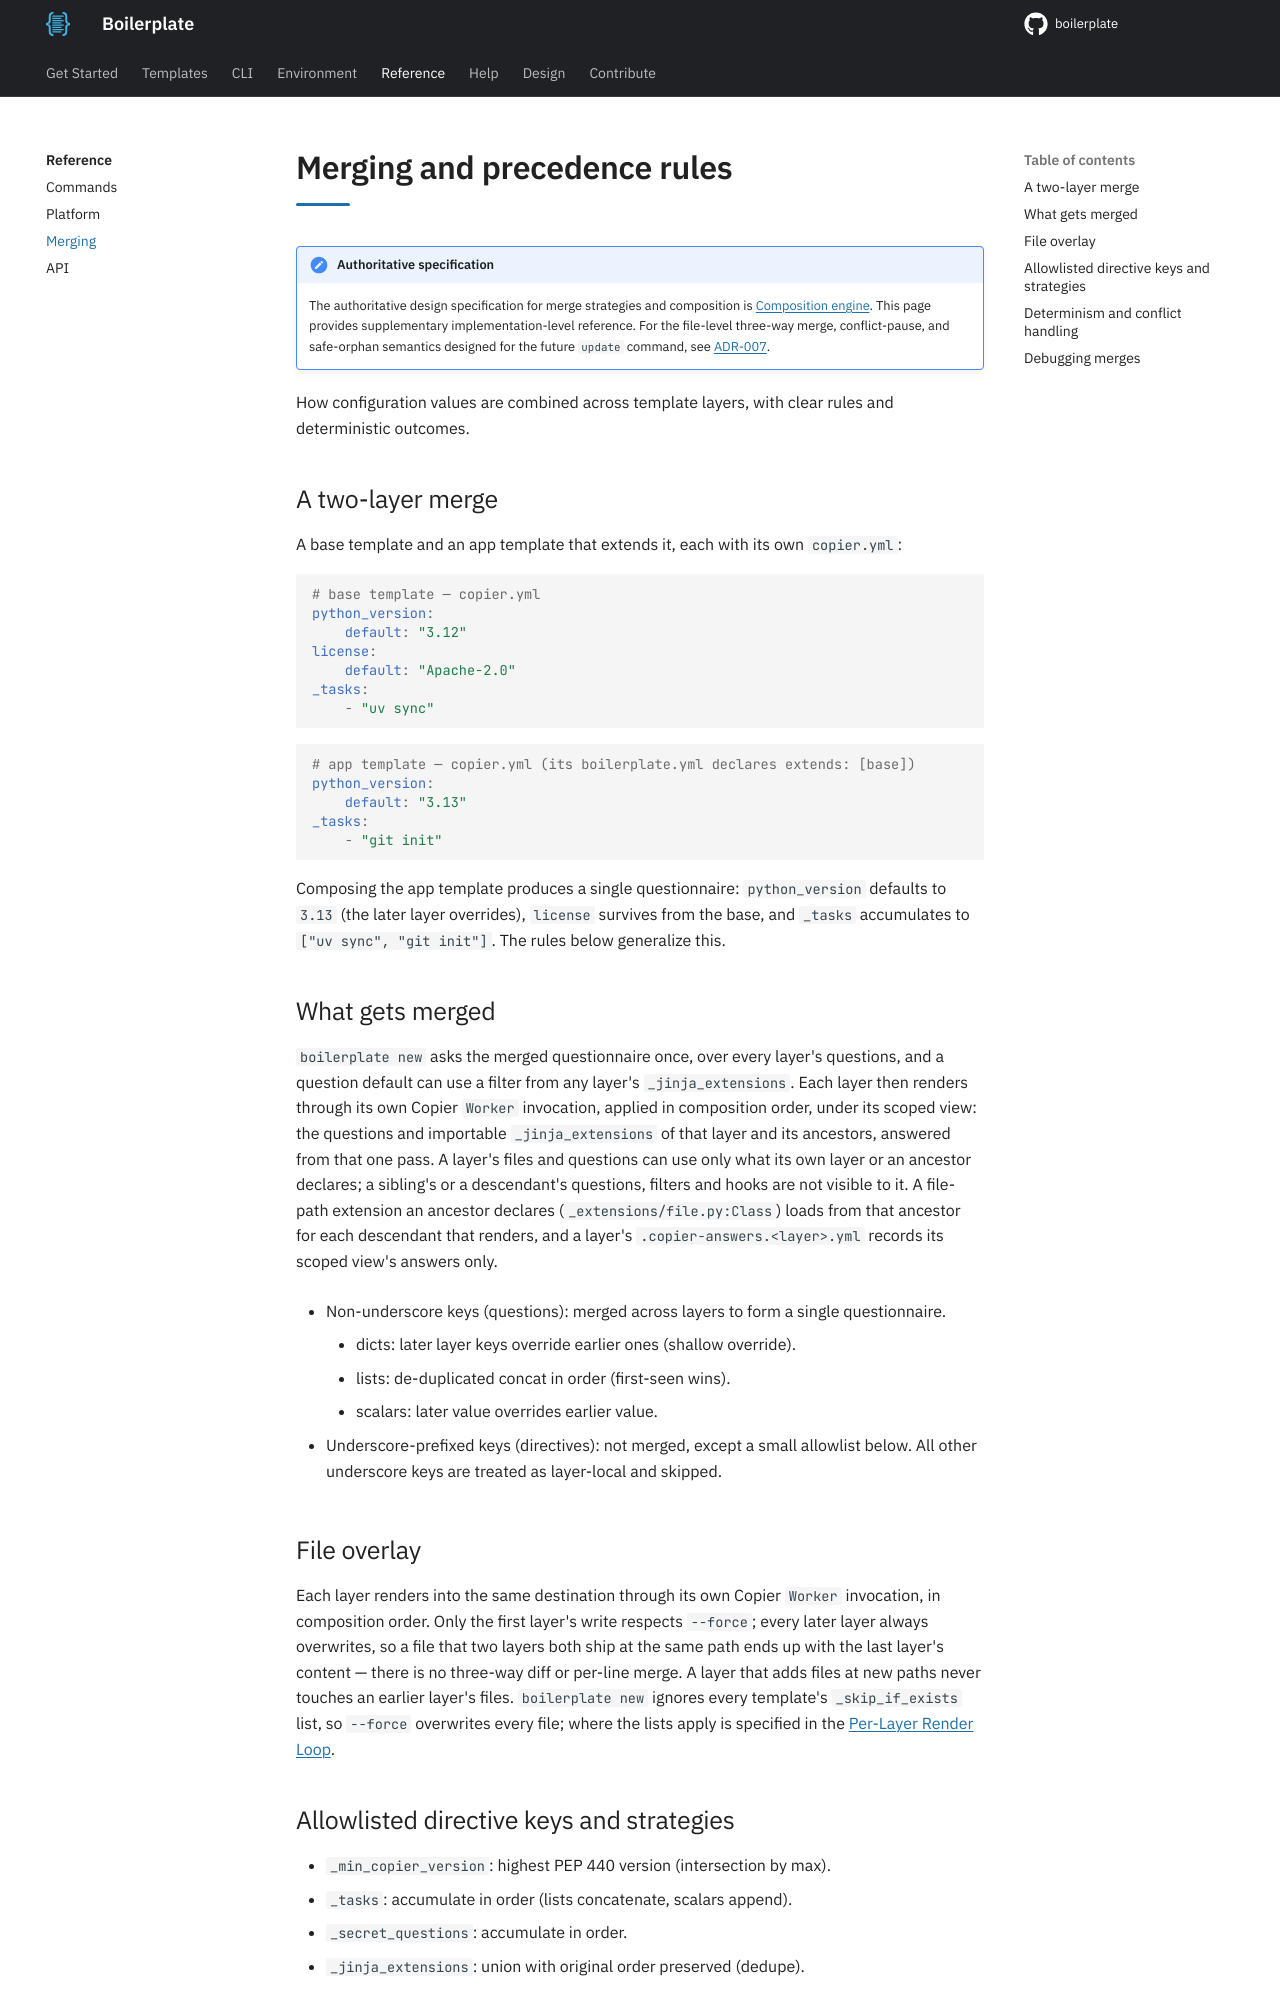

repository: TheRealBillSiegler/boilerplate · page: 0.4/reference/merging/index.html · generator: mkdocs

# Merging and precedence rules

!!! note "Authoritative specification"
    The authoritative design specification for merge strategies and composition is [Composition engine](../design/04-composition-engine.md). This page provides supplementary implementation-level reference. For the file-level three-way merge, conflict-pause, and safe-orphan semantics designed for the future `update` command, see [ADR-007](../design/adr-007-update-model.md).

How configuration values are combined across template layers, with clear rules and deterministic outcomes.

## A two-layer merge

A base template and an app template that extends it, each with its own `copier.yml`:

```yaml
# base template — copier.yml
python_version:
    default: "3.12"
license:
    default: "Apache-2.0"
_tasks:
    - "uv sync"
```

```yaml
# app template — copier.yml (its boilerplate.yml declares extends: [base])
python_version:
    default: "3.13"
_tasks:
    - "git init"
```

Composing the app template produces a single questionnaire: `python_version` defaults to `3.13` (the later layer overrides), `license` survives from the base, and `_tasks` accumulates to `["uv sync", "git init"]`. The rules below generalize this.

## What gets merged

`boilerplate new` asks the merged questionnaire once, over every layer's questions, and a question default can use a filter from any layer's `_jinja_extensions`. Each layer then renders through its own Copier `Worker` invocation, applied in composition order, under its scoped view: the questions and importable `_jinja_extensions` of that layer and its ancestors, answered from that one pass. A layer's files and questions can use only what its own layer or an ancestor declares; a sibling's or a descendant's questions, filters and hooks are not visible to it. A file-path extension an ancestor declares (`_extensions/file.py:Class`) loads from that ancestor for each descendant that renders, and a layer's `.copier-answers.<layer>.yml` records its scoped view's answers only.

- Non-underscore keys (questions): merged across layers to form a single questionnaire.
    - dicts: later layer keys override earlier ones (shallow override).
    - lists: de-duplicated concat in order (first-seen wins).
    - scalars: later value overrides earlier value.

- Underscore-prefixed keys (directives): not merged, except a small allowlist below. All other underscore keys are treated as layer-local and skipped.

## File overlay

Each layer renders into the same destination through its own Copier `Worker` invocation, in composition order. Only the first layer's write respects `--force`; every later layer always overwrites, so a file that two layers both ship at the same path ends up with the last layer's content — there is no three-way diff or per-line merge. A layer that adds files at new paths never touches an earlier layer's files. `boilerplate new` ignores every template's `_skip_if_exists` list, so `--force` overwrites every file; where the lists apply is specified in the [Per-Layer Render Loop](../design/04-composition-engine.md#per-layer-render-loop).
